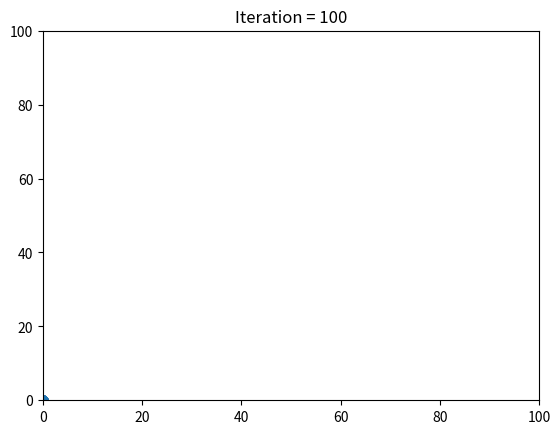

This figure's Python source:
import matplotlib.pyplot as plt
import random

number_of_points = 100
iteration = 100  # Change number of iterations here

def multiple_randomizer():
    n = 0
    x = 100
    while n < iteration:
        x = random.randint(0, x)  # Recursive randomizer function
        n = n + 1
    return x

def populator(number_of_points):
    n = 0
    coordinates = []
    while n < number_of_points:
        x = multiple_randomizer()
        coordinates.append(x)
        n = n + 1
    return coordinates

def zipper(list_x, list_y):
    coordinates = list(zip(list_x, list_y))
    return coordinates

def plotter(coordinates):
    # Create list of x and y values

    x_values = []
    y_values = []

    for coord in coordinates:
        x = coord[0]
        x_values.append(x)
        y = coord[1]
        y_values.append(y)

    plt.scatter(x_values, y_values)
    plt.xlim([0, 100])
    plt.ylim([0, 100])
    title = "Iteration = " + str(iteration)
    plt.title(title)
    plt.show()

# Step 1. Generate random data for x and y

coordinates_x = populator(number_of_points)
coordinates_y = populator(number_of_points)

# Step 2. Create data points (x,y)

coordinates = zipper(coordinates_x, coordinates_y)

# Step 3. Plot the graph

plotter(coordinates)
